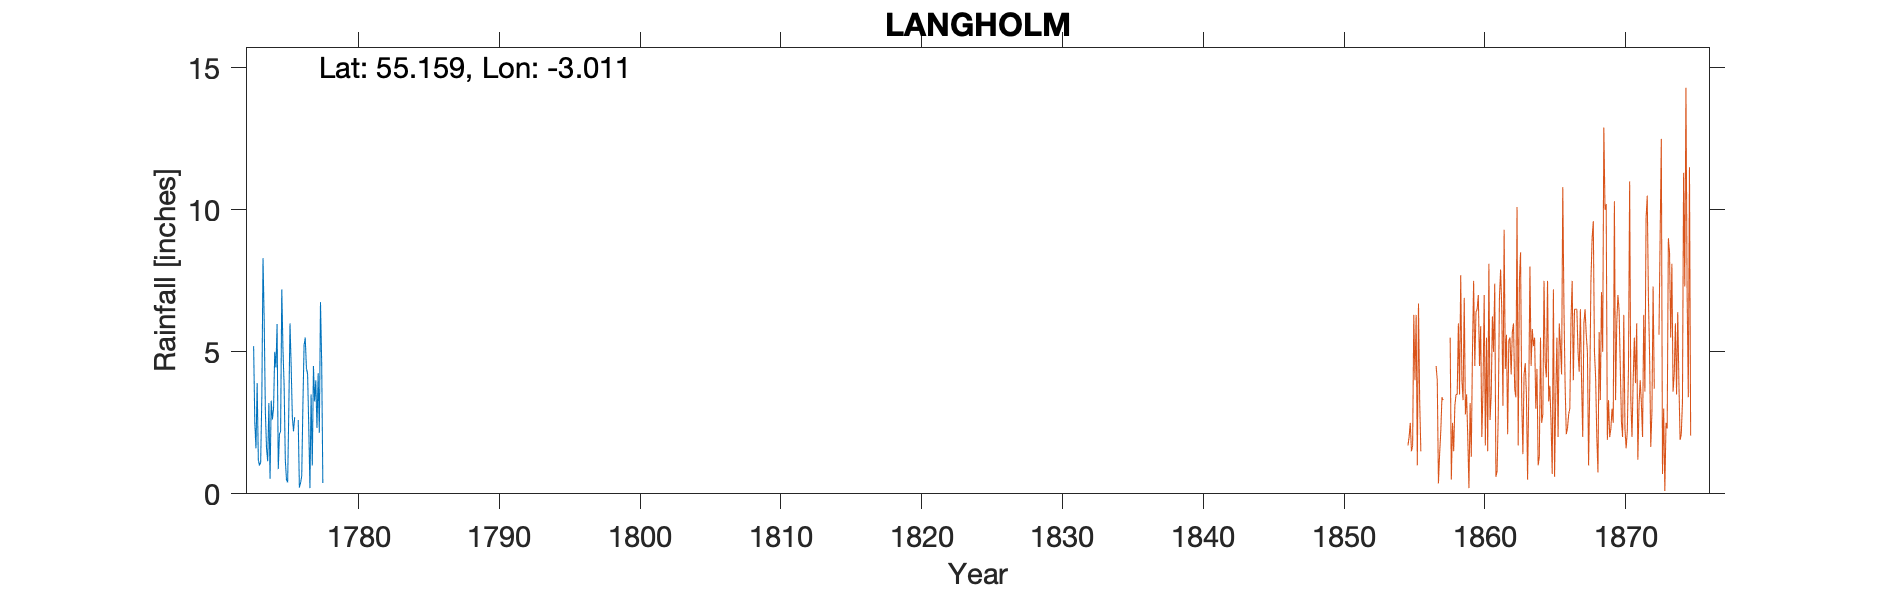

Data behind this chart, as committed beside it:
LANGHOLM, DUMFRIES, , , , , , , , , , 
Grid ref, NY357854, Long, -3.011, Lat, 55.16, Elevation, 290, ft, , 
Station no, RR3057, , , , , , , , , 
, 1770, 1771, 1772, 1773, 1774, 1775, 1776, 1777, 1778, 1779
January, , , , 5.2, 1.15, 7.2, -999, 0.2, , 
February, , , , 2.5, 3.2, 5.1, -999, 3.5, , 
March, , , , 1.6, 0.53, 3.8, 2.6, 1, , 
April, , , , 3.9, 3.28, 1.2, 0.22, 4.5, , 
May, , , , 1.2, 2.62, 0.5, 0.38, 3.25, , 
June, , , , 1, 3.02, 0.4, 0.62, 4, , 
July, , , , 1.1, 5, 3, 3.12, 2.32, , 
August, , , , 3.43, 4.45, 6, 5.23, 4.25, , 
September, , , , 8.3, 5.98, 4.5, 5.5, 2.15, , 
October, , , , 6.12, 0.87, 2.7, 4.42, 6.75, , 
November, , , , 2.9, 2.1, 2.2, 4.23, 4.65, , 
December, , , , 1.6, 2.21, 2.7, 2.36, 0.38, , 
Total, , , , 38.85, 34.41, 39.3, 34.16, 36.95, , 
NOT USED: TYRain_1677-1886_B_pt1-page-07…, , , , , , , , , , 
NGR and Elevation were added to record i…, , , , , , , , , , 
1776 Jan-Feb bracketed value, , , , , , , , , , 
